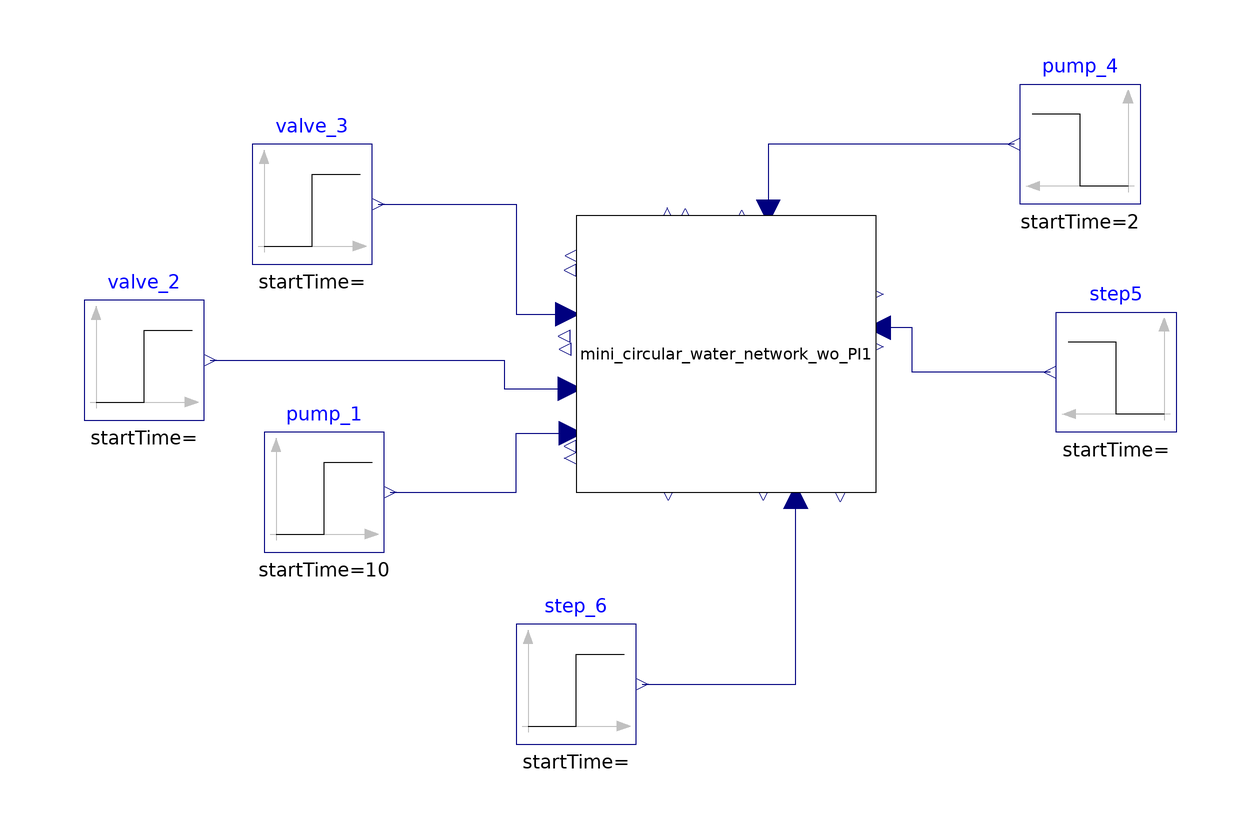

The Modelica model whose source follows is shown above as a component diagram (icons at their Placement, wires along their Line points).

model wrapper_mini_circular_water_network
  Modelica.Blocks.Sources.Step step_6(height=3)
    annotation (Placement(transformation(extent={{-16,-32},{4,-12}})));
  Modelica.Blocks.Sources.Step pump_1(height=0.8, startTime=10)
    annotation (Placement(transformation(extent={{-58,0},{-38,20}})));
  Modelica.Blocks.Sources.Step valve_2(height=2)
    annotation (Placement(transformation(extent={{-88,22},{-68,42}})));
  Modelica.Blocks.Sources.Step valve_3(height=2.5)
    annotation (Placement(transformation(extent={{-60,48},{-40,68}})));
  Modelica.Blocks.Sources.Step pump_4(height=0.5, startTime=2)
    annotation (Placement(transformation(extent={{88,58},{68,78}})));
  Modelica.Blocks.Sources.Step step5(height=3)
    annotation (Placement(transformation(extent={{94,20},{74,40}})));
  mini_circular_water_network_wo_PI mini_circular_water_network_wo_PI1
    annotation (Placement(transformation(extent={{-6,10},{44,56}})));
equation
  connect(step_6.y, mini_circular_water_network_wo_PI1.w_v_6)
    annotation (Line(points={{5,-22},{30.6,-22},{30.6,9.2}}, color={0,0,127}));
  connect(pump_1.y, mini_circular_water_network_wo_PI1.w_p_1) annotation (Line(
        points={{-37,10},{-16,10},{-16,19.8},{-6.8,19.8}}, color={0,0,127}));
  connect(valve_2.y, mini_circular_water_network_wo_PI1.w_v_2) annotation (Line(
        points={{-67,32},{-18,32},{-18,27.2},{-7,27.2}}, color={0,0,127}));
  connect(valve_3.y, mini_circular_water_network_wo_PI1.w_v_3) annotation (Line(
        points={{-39,58},{-16,58},{-16,39.6},{-7.4,39.6}}, color={0,0,127}));
  connect(pump_4.y, mini_circular_water_network_wo_PI1.w_p_4)
    annotation (Line(points={{67,68},{26,68},{26,56.6}}, color={0,0,127}));
  connect(step5.y, mini_circular_water_network_wo_PI1.w_v_5) annotation (Line(
        points={{73,30},{50,30},{50,37.4},{44.4,37.4}}, color={0,0,127}));
  annotation (
    Icon(coordinateSystem(preserveAspectRatio=false)),
    Diagram(coordinateSystem(preserveAspectRatio=false)),
    uses(Modelica(version="4.0.0"), MinimalBergischGladbachPI(version="1"),
      mini_circular_water_network(version="1"),
      mini_circular_water_network_wo_PI(version="1")),
    version="1");
end wrapper_mini_circular_water_network;